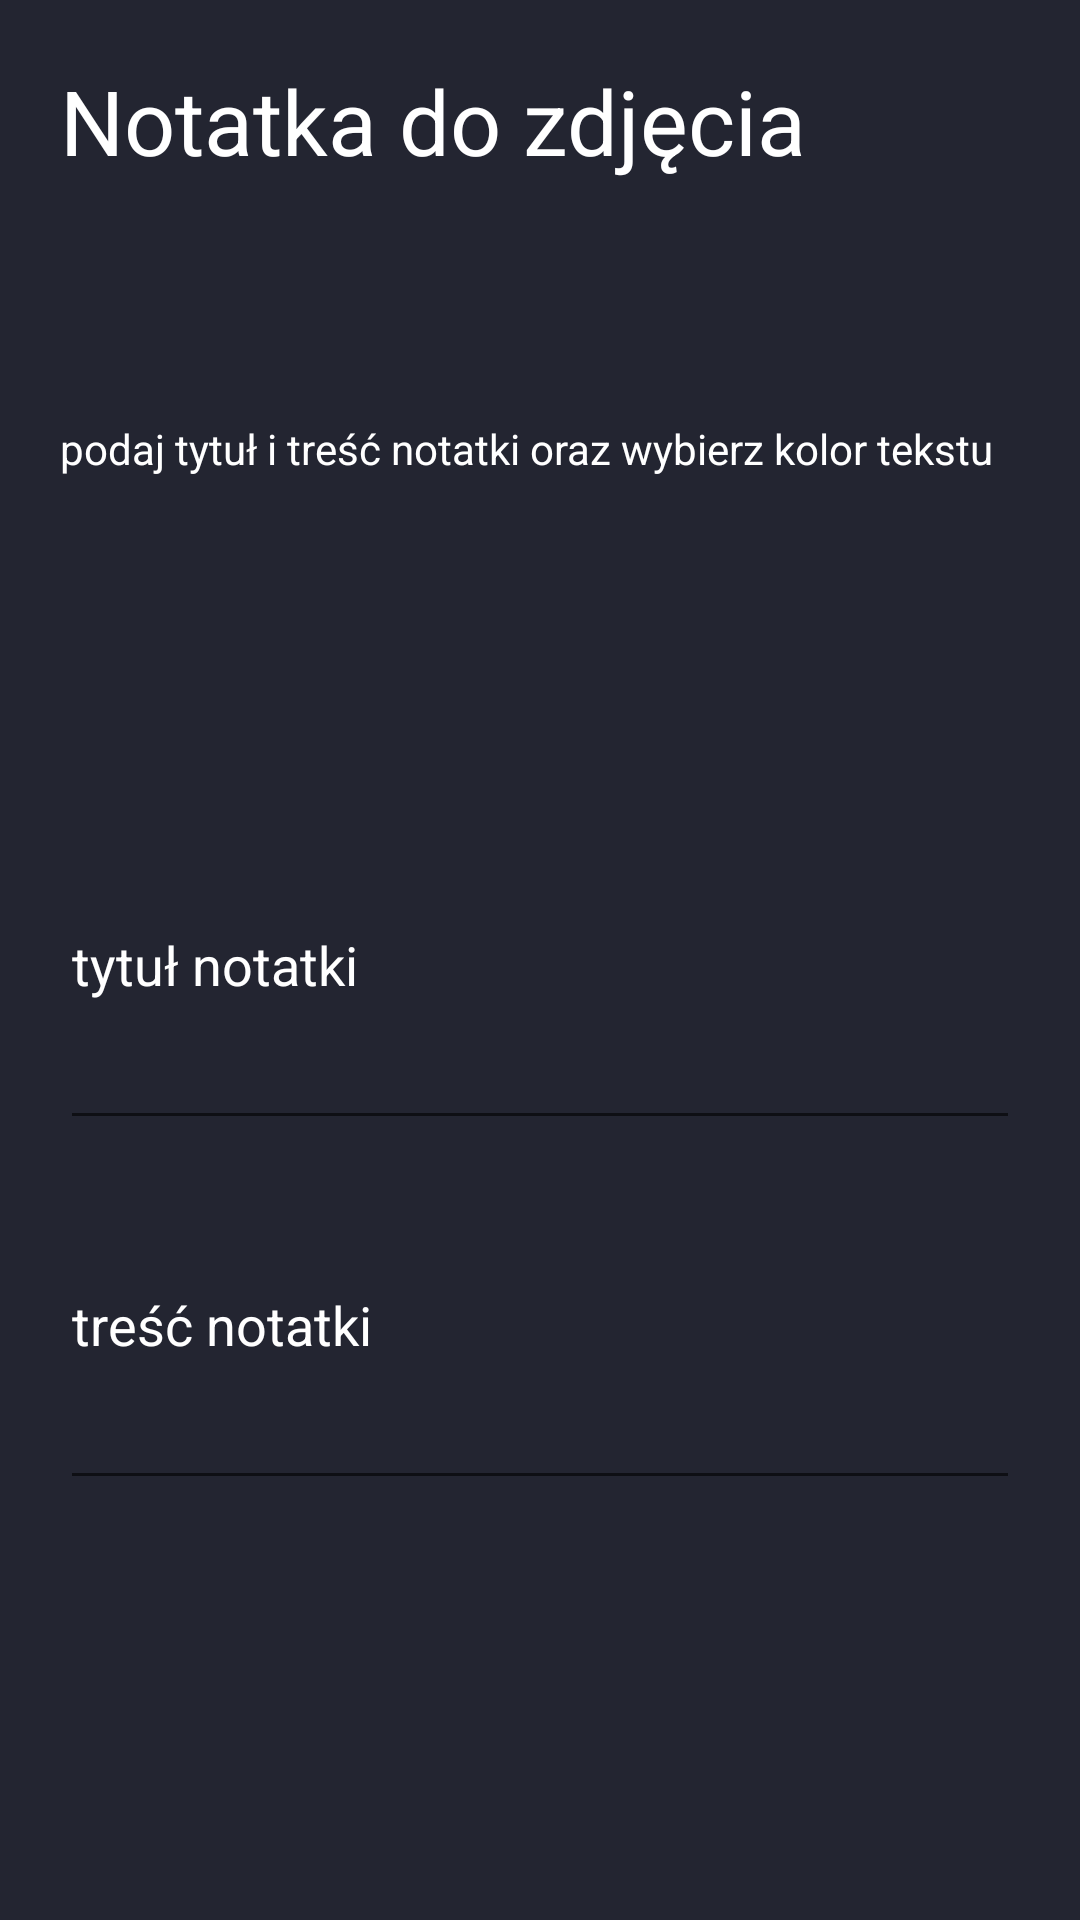

Write the Android layout XML for this screen, with the resource values it uses.
<!-- AndroidManifest.xml: application theme Theme.SzymonApp005 -->
<!-- res/layout/note_inputs_xml.xml -->
<?xml version="1.0" encoding="utf-8"?>
<LinearLayout xmlns:android="http://schemas.android.com/apk/res/android"
    android:orientation="vertical"
    android:layout_width="match_parent"
    android:layout_height="match_parent"
    android:padding="20dp"
    android:minHeight="400dp"
    android:background="@color/main_gray">
    <TextView
        android:textColor="@color/white"
        android:layout_width="match_parent"
        android:layout_height="match_parent"
        android:text="Notatka do zdjęcia"
        android:textSize="30dp"
        android:layout_weight="1"/>
    <TextView
        android:textColor="@color/white"
        android:layout_width="match_parent"
        android:layout_height="match_parent"
        android:text="podaj tytuł i treść notatki oraz wybierz kolor tekstu"
        android:layout_weight="1"/>
    <EditText
        android:textColor="@color/white"
        android:textColorHint="@color/white"
        android:layout_width="match_parent"
        android:layout_height="match_parent"
        android:hint="tytuł notatki"
        android:id="@+id/note_title"
        android:layout_weight="1"/>
    <EditText
        android:textColor="@color/white"
        android:textColorHint="@color/white"
        android:layout_width="match_parent"
        android:layout_height="match_parent"
        android:hint="treść notatki"
        android:id="@+id/note_description"
        android:layout_weight="1"/>
    <LinearLayout
        android:layout_width="match_parent"
        android:layout_height="match_parent"
        android:layout_margin="10dp"
        android:id="@+id/note_colors"
        android:orientation="horizontal"
        android:layout_weight="1"/>
























</LinearLayout>
<!-- resources referenced by this layout -->
<resources>
  <color name="main_gray">#FF232531</color>
  <color name="purple_200">#FFBB86FC</color>
  <color name="white">#FFFFFFFF</color>
  <style name="Theme.SzymonApp005" parent="Theme.MaterialComponents.DayNight.DarkActionBar">
          
          <item name="colorPrimary">@color/purple_500</item>
          <item name="colorPrimaryVariant">@color/purple_700</item>
          <item name="colorOnPrimary">@color/white</item>
          
          <item name="colorSecondary">@color/teal_200</item>
          <item name="colorSecondaryVariant">@color/teal_700</item>
          <item name="colorOnSecondary">@color/black</item>
          
          <item name="android:statusBarColor" tools:targetApi="l">?attr/colorPrimaryVariant</item>
          
      </style>
  <color name="purple_500">#FF6200EE</color>
  <color name="purple_700">#FF3700B3</color>
  <color name="teal_200">#FF03DAC5</color>
  <color name="teal_700">#FF018786</color>
  <color name="black">#FF000000</color>
</resources>
